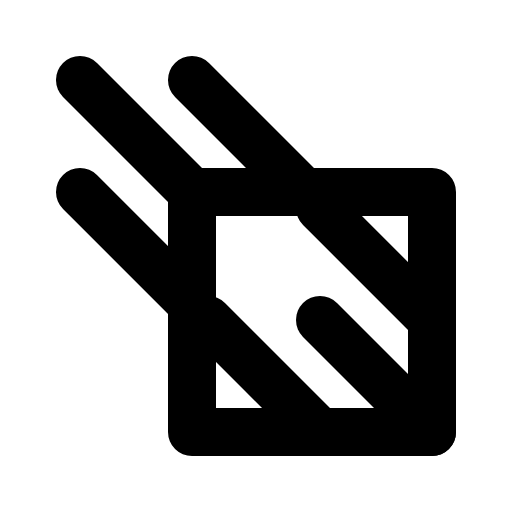
t = 0.00 s
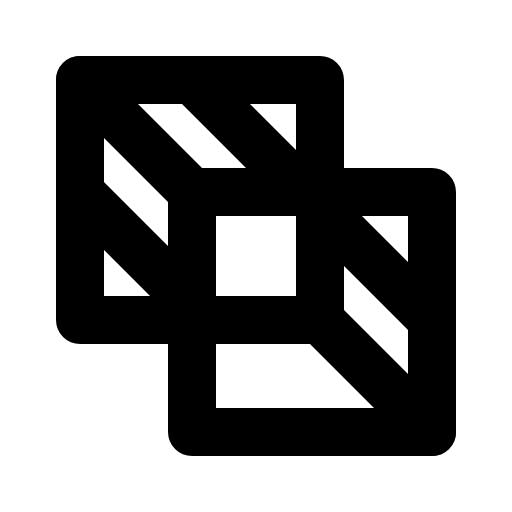
t = 2.10 s
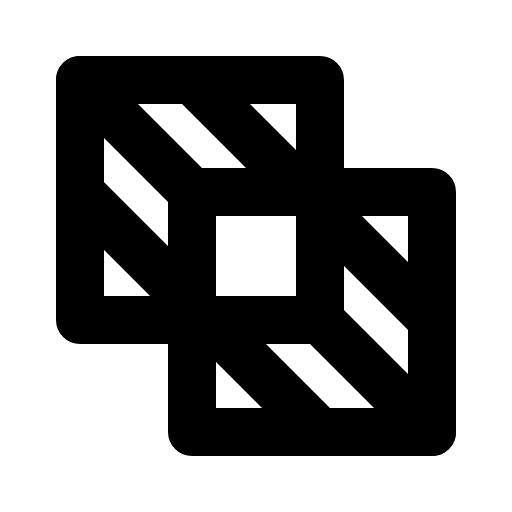
t = 2.48 s
t = 2.85 s: frame unchanged from t = 2.48 s, image omitted
t = 3.23 s: frame unchanged from t = 2.48 s, image omitted

The animated SVG that drew these frames (rendered in a browser with its animation timeline set to each time). Animation: 1 CSS @keyframes rule; one cycle of 3.60 s, repeats indefinitely.

<svg xmlns="http://www.w3.org/2000/svg" viewBox="0 0 256 256">
  <style>
    .draw-line {
      stroke-dasharray: 2000;
      stroke-dashoffset: 0;
    }
    svg:hover .draw-line {
      animation: phosphor-draw-in 1.5s ease-in-out infinite alternate;
    }
    @keyframes phosphor-draw-in {
      0%   { stroke-dashoffset: 2000; }
      100% { stroke-dashoffset: 0; }
    }
  </style><rect width="256" height="256" fill="none"/><rect x="40" y="40" width="120" height="120" fill="none" stroke="currentColor" stroke-linecap="round" stroke-linejoin="round" stroke-width="24" class="draw-line" pathLength="1" style="animation-delay: 0s"/><rect x="96" y="96" width="120" height="120" fill="none" stroke="currentColor" stroke-linecap="round" stroke-linejoin="round" stroke-width="24" class="draw-line" pathLength="1" style="animation-delay: 0.3s"/><line x1="40" y1="40" x2="96" y2="96" fill="none" stroke="currentColor" stroke-linecap="round" stroke-linejoin="round" stroke-width="24" class="draw-line" pathLength="1" style="animation-delay: 0.6s"/><line x1="96" y1="40" x2="152" y2="96" fill="none" stroke="currentColor" stroke-linecap="round" stroke-linejoin="round" stroke-width="24" class="draw-line" pathLength="1" style="animation-delay: 0.9s"/><line x1="40" y1="96" x2="96" y2="152" fill="none" stroke="currentColor" stroke-linecap="round" stroke-linejoin="round" stroke-width="24" class="draw-line" pathLength="1" style="animation-delay: 1.2s"/><line x1="160" y1="160" x2="216" y2="216" fill="none" stroke="currentColor" stroke-linecap="round" stroke-linejoin="round" stroke-width="24" class="draw-line" pathLength="1" style="animation-delay: 1.5s"/><line x1="160" y1="104" x2="216" y2="160" fill="none" stroke="currentColor" stroke-linecap="round" stroke-linejoin="round" stroke-width="24" class="draw-line" pathLength="1" style="animation-delay: 1.8s"/><line x1="104" y1="160" x2="160" y2="216" fill="none" stroke="currentColor" stroke-linecap="round" stroke-linejoin="round" stroke-width="24" class="draw-line" pathLength="1" style="animation-delay: 2.1s"/></svg>
